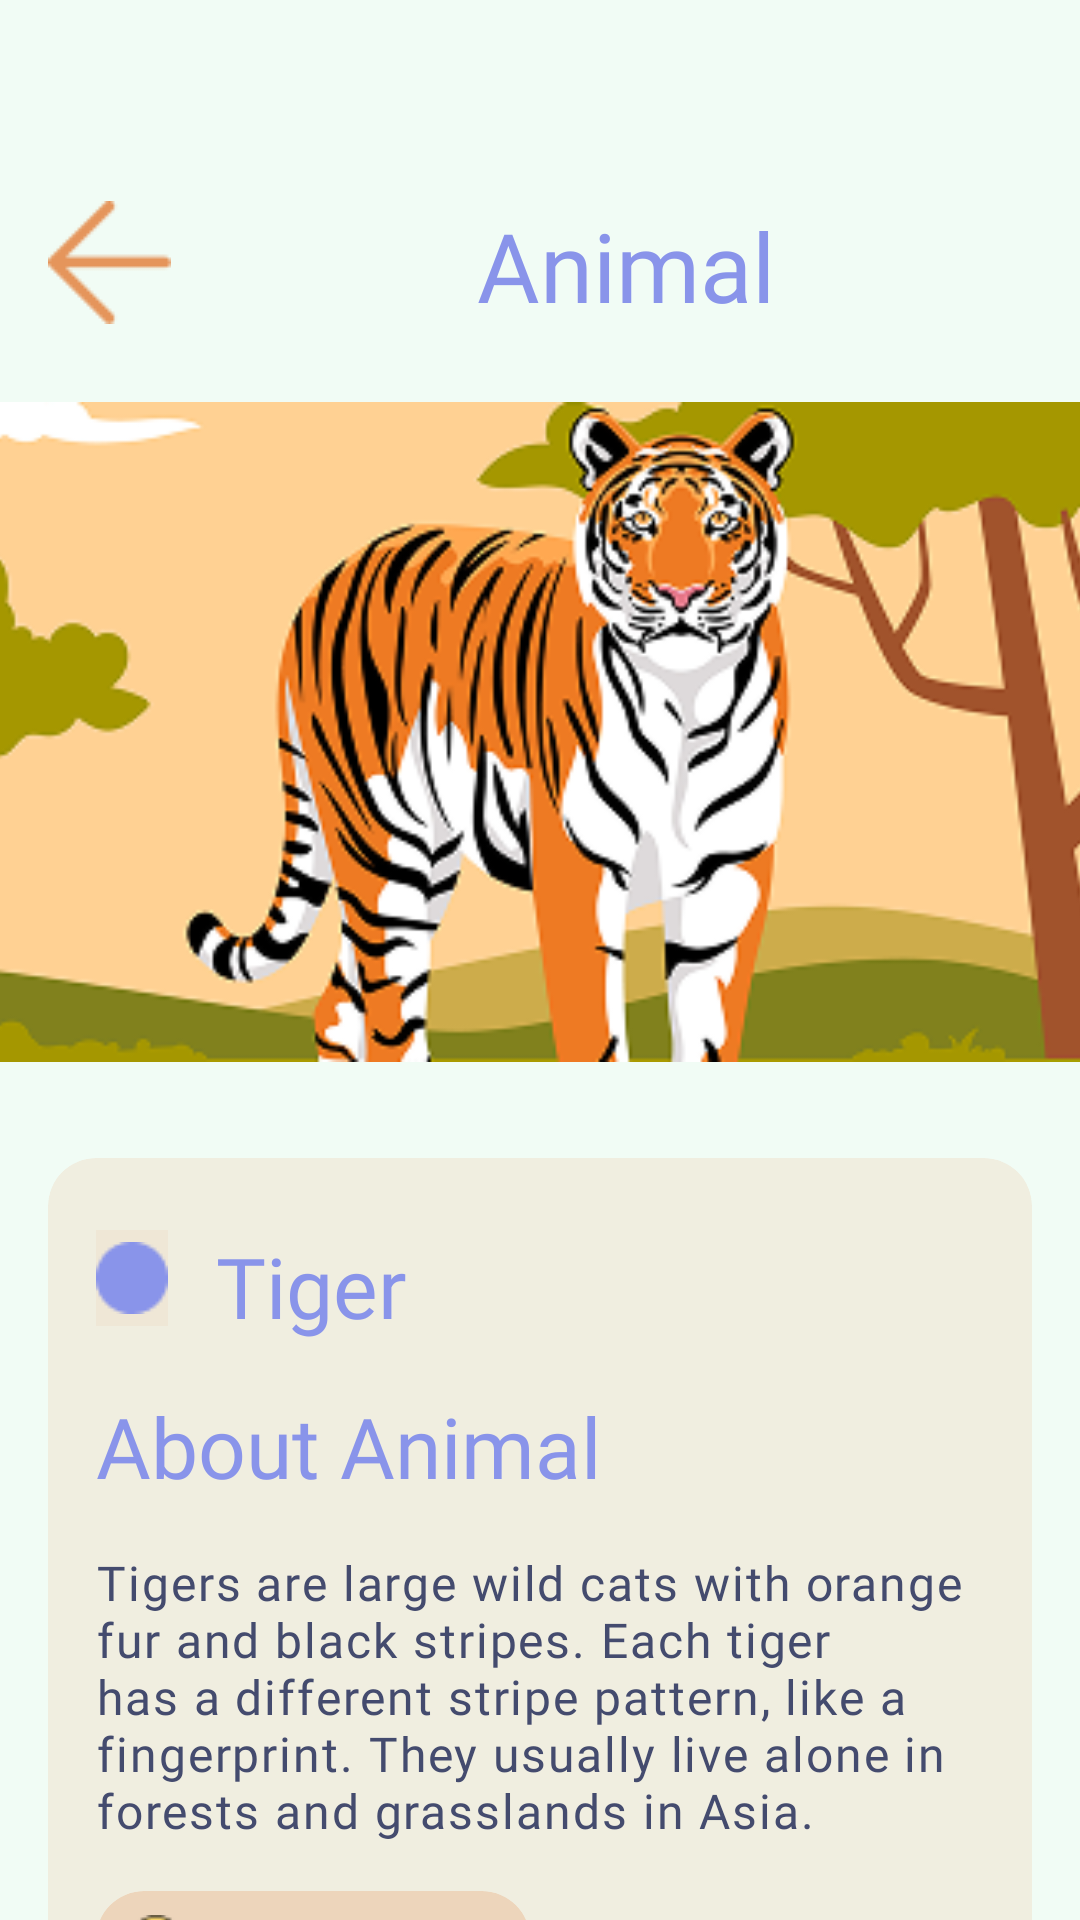

Layout XML and referenced resources for this Android screen:
<!-- AndroidManifest.xml: application theme Theme.Yeap_quiz_app -->
<!-- res/layout/activity_animal2.xml -->
<?xml version="1.0" encoding="utf-8"?>
<androidx.core.widget.NestedScrollView
    xmlns:android="http://schemas.android.com/apk/res/android"
    xmlns:app="http://schemas.android.com/apk/res-auto"
    xmlns:tools="http://schemas.android.com/tools"
    android:layout_width="match_parent"
    android:layout_height="match_parent"
    android:fillViewport="true">
<androidx.constraintlayout.widget.ConstraintLayout xmlns:android="http://schemas.android.com/apk/res/android"
    xmlns:app="http://schemas.android.com/apk/res-auto"
    xmlns:tools="http://schemas.android.com/tools"
    android:id="@+id/main"
    android:layout_width="match_parent"
    android:layout_height="match_parent"
    android:background="#F1FCF5"
    android:fitsSystemWindows="true"
    android:paddingTop="32dp"
    tools:context=".AnimalActivity2">

    <ImageView
        android:id="@+id/imageView3"
        android:layout_width="wrap_content"
        android:layout_height="wrap_content"
        android:layout_marginStart="16dp"
        android:layout_marginTop="35dp"
        android:onClick="tomenu"
        app:layout_constraintStart_toStartOf="parent"
        app:layout_constraintTop_toTopOf="parent"
        app:srcCompat="@drawable/icon" />

    <TextView
        android:id="@+id/textView13"
        android:layout_width="wrap_content"
        android:layout_height="wrap_content"
        android:layout_marginStart="32dp"
        android:layout_marginEnd="32dp"
        android:fontFamily="@font/comic_neue_bold"
        android:text="Animal"
        android:textColor="#8994EA"
        android:textSize="32sp"
        app:layout_constraintEnd_toEndOf="parent"
        app:layout_constraintStart_toEndOf="@+id/imageView3"
        app:layout_constraintTop_toTopOf="@+id/imageView3" />

    <ImageView
        android:id="@+id/imageView8"
        android:layout_width="0dp"
        android:layout_height="220dp"
        android:layout_marginTop="24dp"
        android:scaleType="centerCrop"
        app:layout_constraintEnd_toEndOf="parent"
        app:layout_constraintStart_toStartOf="parent"
        app:layout_constraintTop_toBottomOf="@+id/textView13"
        app:srcCompat="@drawable/tig" />

    <androidx.cardview.widget.CardView
        android:id="@+id/cardView2"
        android:layout_width="0dp"
        android:layout_height="wrap_content"
        android:layout_marginStart="16dp"
        android:layout_marginTop="32dp"
        android:layout_marginEnd="16dp"
        app:cardBackgroundColor="#23E5955B"
        app:cardCornerRadius="16dp"
        app:cardElevation="0dp"
        app:cardMaxElevation="0dp"
        app:layout_constraintEnd_toEndOf="parent"
        app:layout_constraintStart_toStartOf="parent"
        app:layout_constraintTop_toBottomOf="@+id/imageView8">

        <androidx.constraintlayout.widget.ConstraintLayout
            android:layout_width="match_parent"
            android:layout_height="wrap_content"
            android:elevation="0dp">

            <ImageView
                android:id="@+id/imageView19"
                android:layout_width="0dp"
                android:layout_height="32dp"
                android:layout_marginStart="16dp"
                android:layout_marginTop="24dp"
                android:background="#14E5975B"
                app:layout_constraintStart_toStartOf="parent"
                app:layout_constraintTop_toTopOf="parent"
                app:srcCompat="@drawable/ellipse_4" />

            <TextView
                android:id="@+id/textView16"
                android:layout_width="0dp"
                android:layout_height="wrap_content"
                android:layout_marginStart="16dp"
                android:layout_marginTop="24dp"
                android:fontFamily="@font/comic_neue_bold"
                android:text="Tiger"
                android:textColor="#8994ea"
                android:textSize="28sp"
                app:layout_constraintStart_toEndOf="@+id/imageView19"
                app:layout_constraintTop_toTopOf="parent" />

            <TextView
                android:id="@+id/textView17"
                android:layout_width="0dp"
                android:layout_height="wrap_content"
                android:layout_marginStart="16dp"
                android:layout_marginTop="16dp"
                android:fontFamily="@font/comic_neue_bold"
                android:text="About Animal"
                android:textAlignment="center"
                android:textColor="#8994ea"
                android:textSize="28sp"
                app:layout_constraintStart_toStartOf="parent"
                app:layout_constraintTop_toBottomOf="@+id/textView16" />

            <TextView
                android:id="@+id/textView18"
                android:layout_width="0dp"
                android:layout_height="wrap_content"
                android:layout_marginStart="16dp"
                android:layout_marginTop="16dp"
                android:layout_marginEnd="16dp"
                android:fontFamily="@font/comic_neue"
                android:letterSpacing="0.04"
                android:text="Tigers are large wild cats with orange fur and black stripes. Each tiger has a different stripe pattern, like a fingerprint. They usually live alone in forests and grasslands in Asia."
                android:textColor="#444B6E"
                android:textSize="16sp"
                app:layout_constraintEnd_toEndOf="parent"
                app:layout_constraintStart_toStartOf="parent"
                app:layout_constraintTop_toBottomOf="@+id/textView17" />

            <androidx.cardview.widget.CardView
                android:id="@+id/cardView"
                android:layout_width="wrap_content"
                android:layout_height="wrap_content"
                android:layout_marginStart="16dp"
                android:layout_marginTop="16dp"
                app:cardBackgroundColor="#47E5955B"
                app:cardCornerRadius="16dp"
                app:cardElevation="0dp"
                app:cardMaxElevation="0dp"
                app:layout_constraintStart_toStartOf="parent"
                app:layout_constraintTop_toBottomOf="@+id/textView18">

                <androidx.constraintlayout.widget.ConstraintLayout
                    android:layout_width="wrap_content"
                    android:layout_height="match_parent">

                    <TextView
                        android:id="@+id/textView14"
                        android:layout_width="wrap_content"
                        android:layout_height="wrap_content"
                        android:layout_marginStart="8dp"
                        android:layout_marginEnd="12dp"
                        android:fontFamily="@font/comic_neue_bold"
                        android:text="Fun Fact"
                        android:textColor="#E5955B"
                        android:textSize="24sp"
                        app:layout_constraintEnd_toEndOf="parent"
                        app:layout_constraintStart_toEndOf="@+id/imageView11"
                        app:layout_constraintTop_toTopOf="@+id/imageView11" />

                    <ImageView
                        android:id="@+id/imageView11"
                        android:layout_width="wrap_content"
                        android:layout_height="32dp"
                        android:layout_marginStart="8dp"
                        android:layout_marginTop="4dp"
                        app:layout_constraintStart_toStartOf="parent"
                        app:layout_constraintTop_toTopOf="parent"
                        app:srcCompat="@drawable/fun_fact__1_" />
                </androidx.constraintlayout.widget.ConstraintLayout>
            </androidx.cardview.widget.CardView>

            <androidx.cardview.widget.CardView
                android:layout_width="0dp"
                android:layout_height="wrap_content"
                android:layout_marginStart="16dp"
                android:layout_marginTop="-4dp"
                android:layout_marginEnd="16dp"
                android:layout_marginBottom="24dp"
                app:cardBackgroundColor="#47E5955B"
                app:cardCornerRadius="8dp"
                app:cardElevation="0dp"
                app:cardMaxElevation="0dp"
                app:layout_constraintBottom_toBottomOf="parent"
                app:layout_constraintEnd_toEndOf="parent"
                app:layout_constraintStart_toStartOf="parent"
                app:layout_constraintTop_toBottomOf="@+id/cardView">

                <androidx.constraintlayout.widget.ConstraintLayout
                    android:layout_width="match_parent"
                    android:layout_height="wrap_content">

                    <TextView
                        android:id="@+id/textView21"
                        android:layout_width="0dp"
                        android:layout_height="wrap_content"
                        android:layout_marginStart="8dp"
                        android:layout_marginTop="24dp"
                        android:layout_marginEnd="8dp"
                        android:fontFamily="@font/comic_neue"
                        android:letterSpacing="0.04"
                        android:text="A tiger’s roar can be heard up to 3 kilometres away!"
                        android:textColor="#444B6E"
                        android:textSize="16sp"
                        app:layout_constraintEnd_toEndOf="parent"
                        app:layout_constraintHorizontal_bias="0.0"
                        app:layout_constraintStart_toStartOf="parent"
                        app:layout_constraintTop_toTopOf="parent" />
                </androidx.constraintlayout.widget.ConstraintLayout>

            </androidx.cardview.widget.CardView>

        </androidx.constraintlayout.widget.ConstraintLayout>

    </androidx.cardview.widget.CardView>

    <Button
        android:id="@+id/button6"
        android:layout_width="0dp"
        android:layout_height="wrap_content"
        android:layout_marginStart="16dp"
        android:layout_marginTop="32dp"
        android:layout_marginEnd="16dp"
        android:backgroundTint="#E5955B"
        android:fontFamily="@font/comic_neue_bold"
        android:onClick="toanotherpage"
        android:text="Explore other animal"
        android:textSize="20sp"
        app:layout_constraintEnd_toEndOf="parent"
        app:layout_constraintStart_toStartOf="parent"
        app:layout_constraintTop_toBottomOf="@+id/cardView2" />

</androidx.constraintlayout.widget.ConstraintLayout>
    </androidx.core.widget.NestedScrollView>
<!-- resources referenced by this layout -->
<resources>
  <!-- drawable ellipse_4: png bitmap (drawable, 550 bytes) -->
  <!-- drawable fun_fact__1_: png bitmap (drawable, 1235 bytes) -->
  <!-- drawable icon: png bitmap (drawable, 540 bytes) -->
  <!-- drawable tig: png bitmap (drawable, 69291 bytes) -->
  <style name="Theme.Yeap_quiz_app" parent="Base.Theme.Yeap_quiz_app" />
  <style name="Base.Theme.Yeap_quiz_app" parent="Theme.Material3.DayNight.NoActionBar">
          
          
      </style>
</resources>
